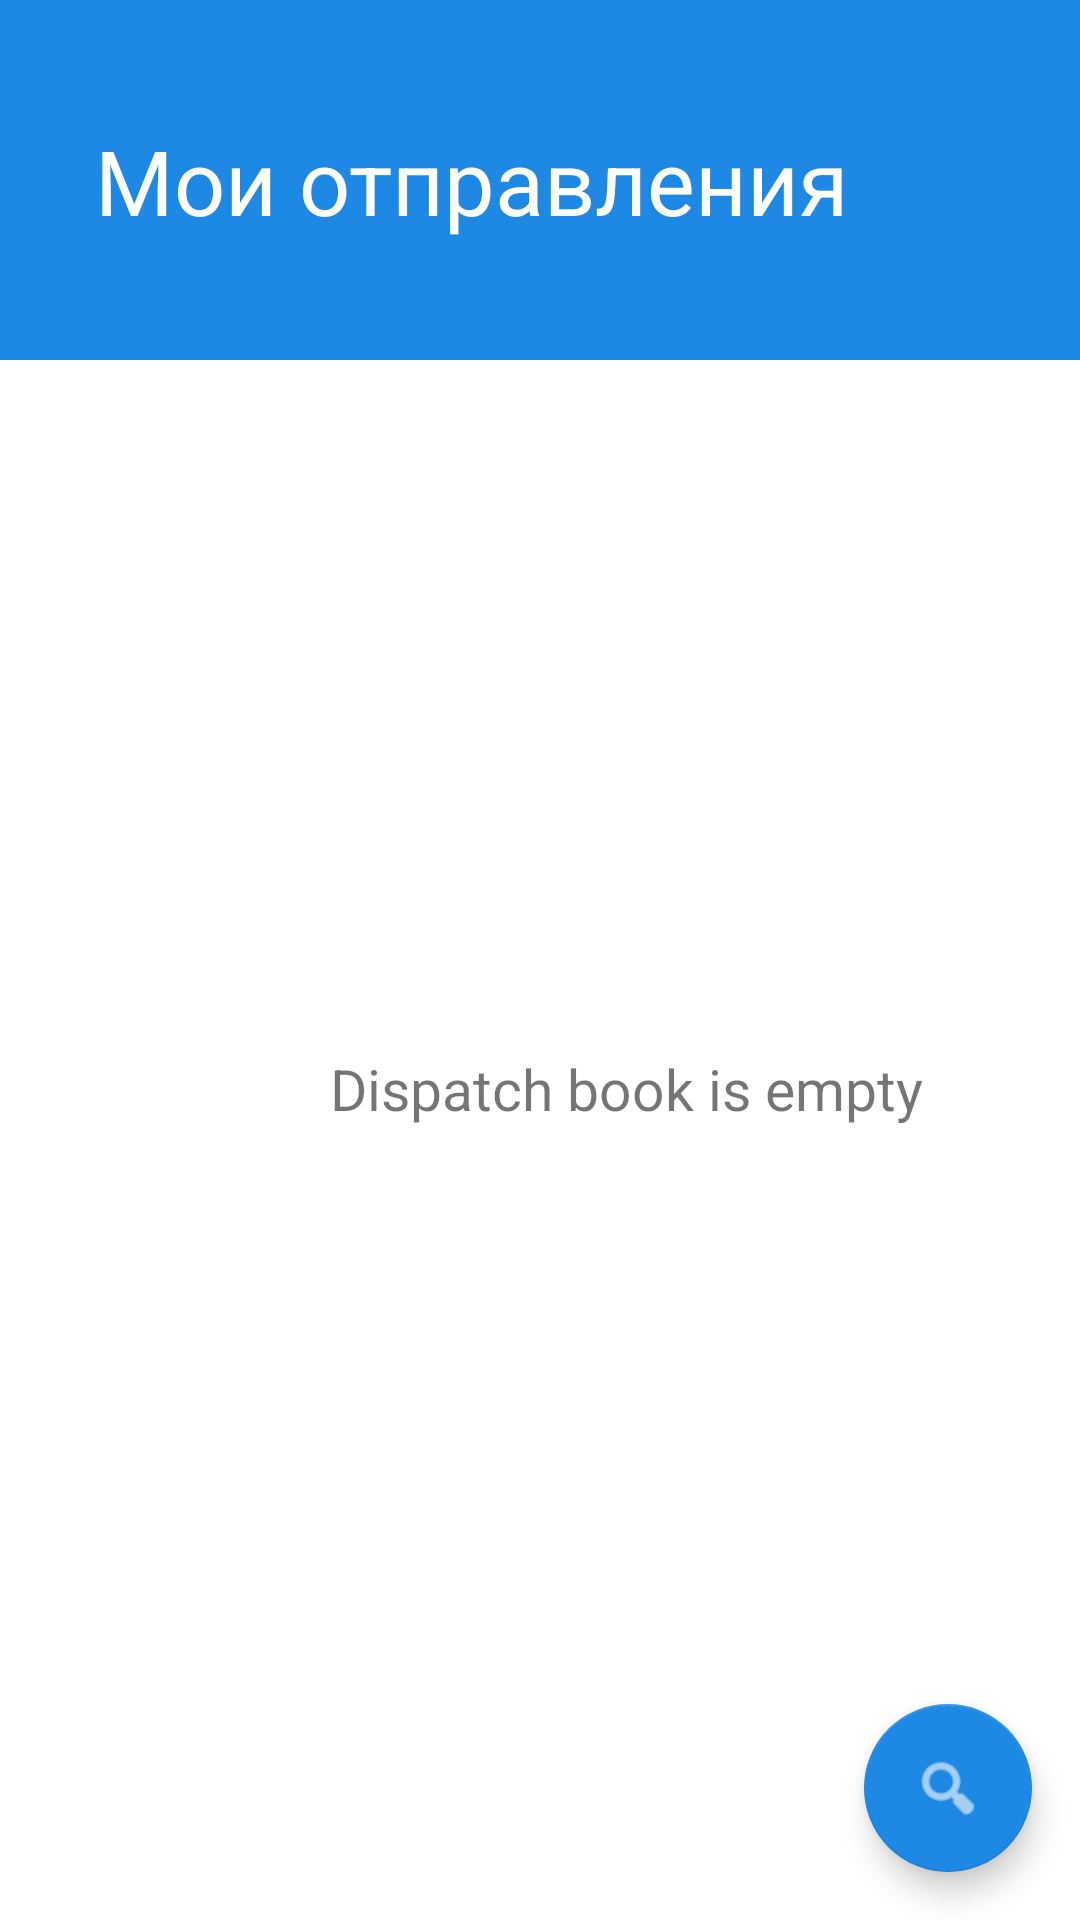

This screen was rendered from an Android layout file. Write that file and the resources it references.
<!-- AndroidManifest.xml: application theme Theme.KenguruExpress -->
<!-- res/layout/fragment_dispatch.xml -->
<?xml version="1.0" encoding="utf-8"?>
<androidx.coordinatorlayout.widget.CoordinatorLayout xmlns:android="http://schemas.android.com/apk/res/android"
    xmlns:app="http://schemas.android.com/apk/res-auto"
    xmlns:tools="http://schemas.android.com/tools"
    android:layout_width="match_parent"
    android:layout_height="match_parent"
    tools:context=".fragments.DispatchFragment">

    
    <include
        android:id="@+id/include2"
        layout="@layout/dispatch_header_menu" />

    <androidx.recyclerview.widget.RecyclerView
        android:layout_width="match_parent"
        android:layout_height="match_parent"
        android:layout_marginTop="90dp" />

    <com.google.android.material.floatingactionbutton.FloatingActionButton
        android:id="@+id/dispatchFloatingButton"
        android:layout_width="wrap_content"
        android:layout_height="wrap_content"
        android:layout_gravity="end|bottom"
        android:layout_margin="16dp"
        android:clickable="true"
        android:focusable="true"
        android:src="@android:drawable/ic_menu_search"
        app:backgroundTint="@color/material_blue"
        app:fabSize="normal"
        app:elevation="6dp"
         />

    <TextView
        android:id="@+id/textView8"
        android:layout_width="wrap_content"
        android:layout_height="wrap_content"
        android:layout_marginTop="350dp"
        android:textSize="19sp"
        android:layout_marginLeft="110dp"
        android:text="@string/dispatch_book_is_empty"
        android:layout_marginStart="110dp" />

</androidx.coordinatorlayout.widget.CoordinatorLayout>
<!-- res/layout/dispatch_header_menu.xml (included above) -->
<?xml version="1.0" encoding="utf-8"?>
<androidx.constraintlayout.widget.ConstraintLayout xmlns:android="http://schemas.android.com/apk/res/android"
    xmlns:app="http://schemas.android.com/apk/res-auto"
    xmlns:tools="http://schemas.android.com/tools"
    android:layout_width="match_parent"
    android:layout_height="120dp"
    android:background="@color/material_blue">

    <TextView
        android:id="@+id/textView2"
        android:layout_width="wrap_content"
        android:layout_height="40dp"
        android:layout_marginStart="90dp"
        android:layout_marginLeft="90dp"
        android:layout_marginTop="40dp"
        android:layout_marginEnd="77dp"
        android:layout_marginRight="77dp"
        android:layout_marginBottom="40dp"
        android:text="Мои отправления"
        android:textColor="@color/white"
        android:textSize="30sp"
        app:layout_constraintBottom_toBottomOf="parent"
        app:layout_constraintEnd_toEndOf="parent"
        app:layout_constraintHorizontal_bias="1.0"
        app:layout_constraintStart_toStartOf="parent"
        app:layout_constraintTop_toTopOf="parent"
        app:layout_constraintVertical_bias="0.0" />
</androidx.constraintlayout.widget.ConstraintLayout>
<!-- resources referenced by this layout -->
<resources>
  <color name="material_blue">#1E88E5</color>
  <color name="white">#FFFFFFFF</color>
  <string name="dispatch_book_is_empty">Dispatch book is empty</string>
  <style name="Theme.KenguruExpress" parent="Theme.MaterialComponents.DayNight.DarkActionBar">
          
          <item name="colorPrimary">@color/purple_500</item>
          <item name="colorPrimaryVariant">@color/material_blue</item>
          <item name="colorOnPrimary">@color/white</item>
          
          <item name="colorSecondary">@color/material_blue</item>
          <item name="colorSecondaryVariant">@color/teal_700</item>
          <item name="colorOnSecondary">@color/white</item>
          
          <item name="android:statusBarColor" tools:targetApi="l">?attr/colorPrimaryVariant</item>
          
          <item name="android:windowFullscreen">true</item>
          <item name="windowActionBar">false</item>
          <item name="windowNoTitle">true</item>
      </style>
  <color name="purple_500">#FF6200EE</color>
  <color name="teal_700">#FF018786</color>
</resources>
